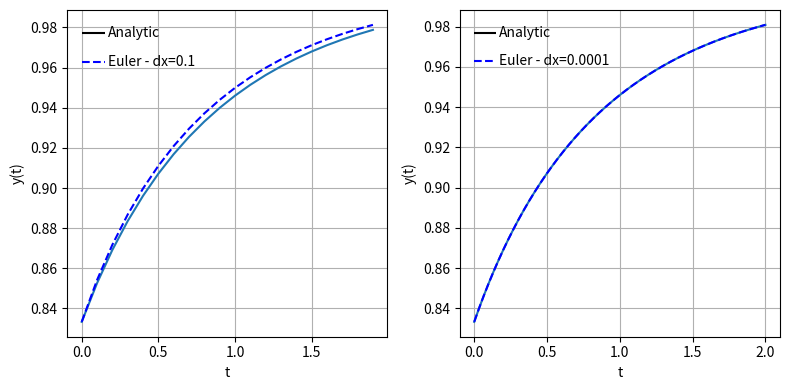
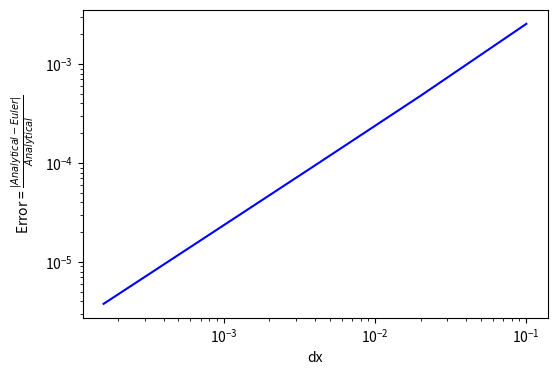

Reproduce these figures in Python, in order.
#!/usr/bin/python3

'''
H paragwgos einai: dy/dt = y*(1-y)/(2*y-1)
Mas dinetai oti i analytiki lysi einai
y(t) = 1/2 + sqrt(1/4 - 5/36*exp(-t)]
Epomenws i paragwgos meta apo prakseis
tha mporouse na grafei ws
y'(t) = 5/36 * exp(-t)/sqrt(1-5/9*exp(-t))
'''
import matplotlib.pyplot as plt
import numpy as np
from sympy import *

t=Symbol('t')
f=5*exp(-t)/(36*sqrt(1-5/9*exp(-t)))
ff=integrate(f,(t,0,t))     # Oloklirwma ws pros t apo 0 ws t
aa=lambdify(t,ff,'numpy')
print("The integral with sympy is %6.4f"%aa(2))
#
def myfunc(t):              # Synartisi oloklirwsis 
    return 5*exp(-t)/(36*sqrt(1-5/9*exp(-t)))

def analytic(t):
    return 1/2 + sqrt(1/4 - 5*exp(-t)/36)

def midpoint(f,lower,upper,dx):
    n = int((upper-lower)/dx)
    result = 0
    for i in range(n):
        result += f((lower+dx/2.0) + i*dx)
    result *= dx
    return result

def euler(lower,upper,dt):
    Y, T, Yth = [], [], []
    t=lower
    y=5/6
    while t <= upper:
        Y +=[y]
        T +=[t]
        Yth += [0.5 + np.sqrt(0.25 - 5/36 * np.exp(-t))]
        dydt = y*(1-y)/(2*y-1) 
        y += dydt * dt
        t += dt
    return Y, T, Yth

low_x = 0
hi_x = 2
#========================
# (b) Grafiki parastasi
#========================
dx = 0.1
mid_integral = midpoint(myfunc,low_x,hi_x,dx)
print("The integral with midpoint method is %6.4f for dx=%2.1f"%(mid_integral,dx))

YY1,TT1,Yanal1 = euler(low_x,hi_x,dx)
print("The integral with the Euler method is %6.4f for dx=%2.1f"%((YY1[-1]-YY1[0]),dx))

dx = 0.0001
mid_integral = midpoint(myfunc,low_x,hi_x,dx)
print("The integral with midpoint method is %6.4f for dx=%5.4f"%(mid_integral,dx))
YY2,TT2,Yanal2 = euler(low_x,hi_x,dx)
print("The integral with the Euler method is %6.4f for dx=%5.4f"%((YY2[-1]-YY2[0]),dx))
#======================
# (g) Error
#======================
dx = 0.1
error = []
xdx = []
while dx >= 0.0001:
    yy,tt,yanal = euler(low_x,hi_x,dx)
    err = np.abs(yy[-1]-yanal[-1])/yanal[-1]
    error +=[err]
    xdx +=[dx]
    dx /=5

plt.figure(figsize=(8,4))
plt.subplot(1,2,1)
plt.plot(TT1,Yanal1,'-')
plt.plot(TT1,YY1,'b--')
plt.xlabel('t')
plt.ylabel('y(t)')
plt.text(0.17,0.975,'Analytic')
plt.hlines(0.977, 0.0,0.15,color='k',linestyle='solid')
plt.text(0.17,0.961,'Euler - dx=0.1')
plt.hlines(0.963,0.0,0.15,color='b',linestyle='dashed')

plt.grid(True)
plt.subplot(1,2,2)
plt.plot(TT2,Yanal2,'-')
plt.plot(TT2,YY2,'b--')
plt.xlabel('t')
plt.ylabel('y(t)')
plt.text(0.17,0.975,'Analytic')
plt.hlines(0.977, 0.0,0.15,color='k',linestyle='solid')
plt.text(0.17,0.961,'Euler - dx=0.0001')
plt.hlines(0.963,0.0,0.15,color='b',linestyle='dashed')
plt.grid(True)
plt.tight_layout()
plt.show()
#
plt.figure(figsize=(6,4))
plt.loglog(xdx,error,'b-')
plt.xlabel('dx')
plt.ylabel(r'Error = $\frac{|Analytical - Euler|}{Analytical}$')
plt.show()
